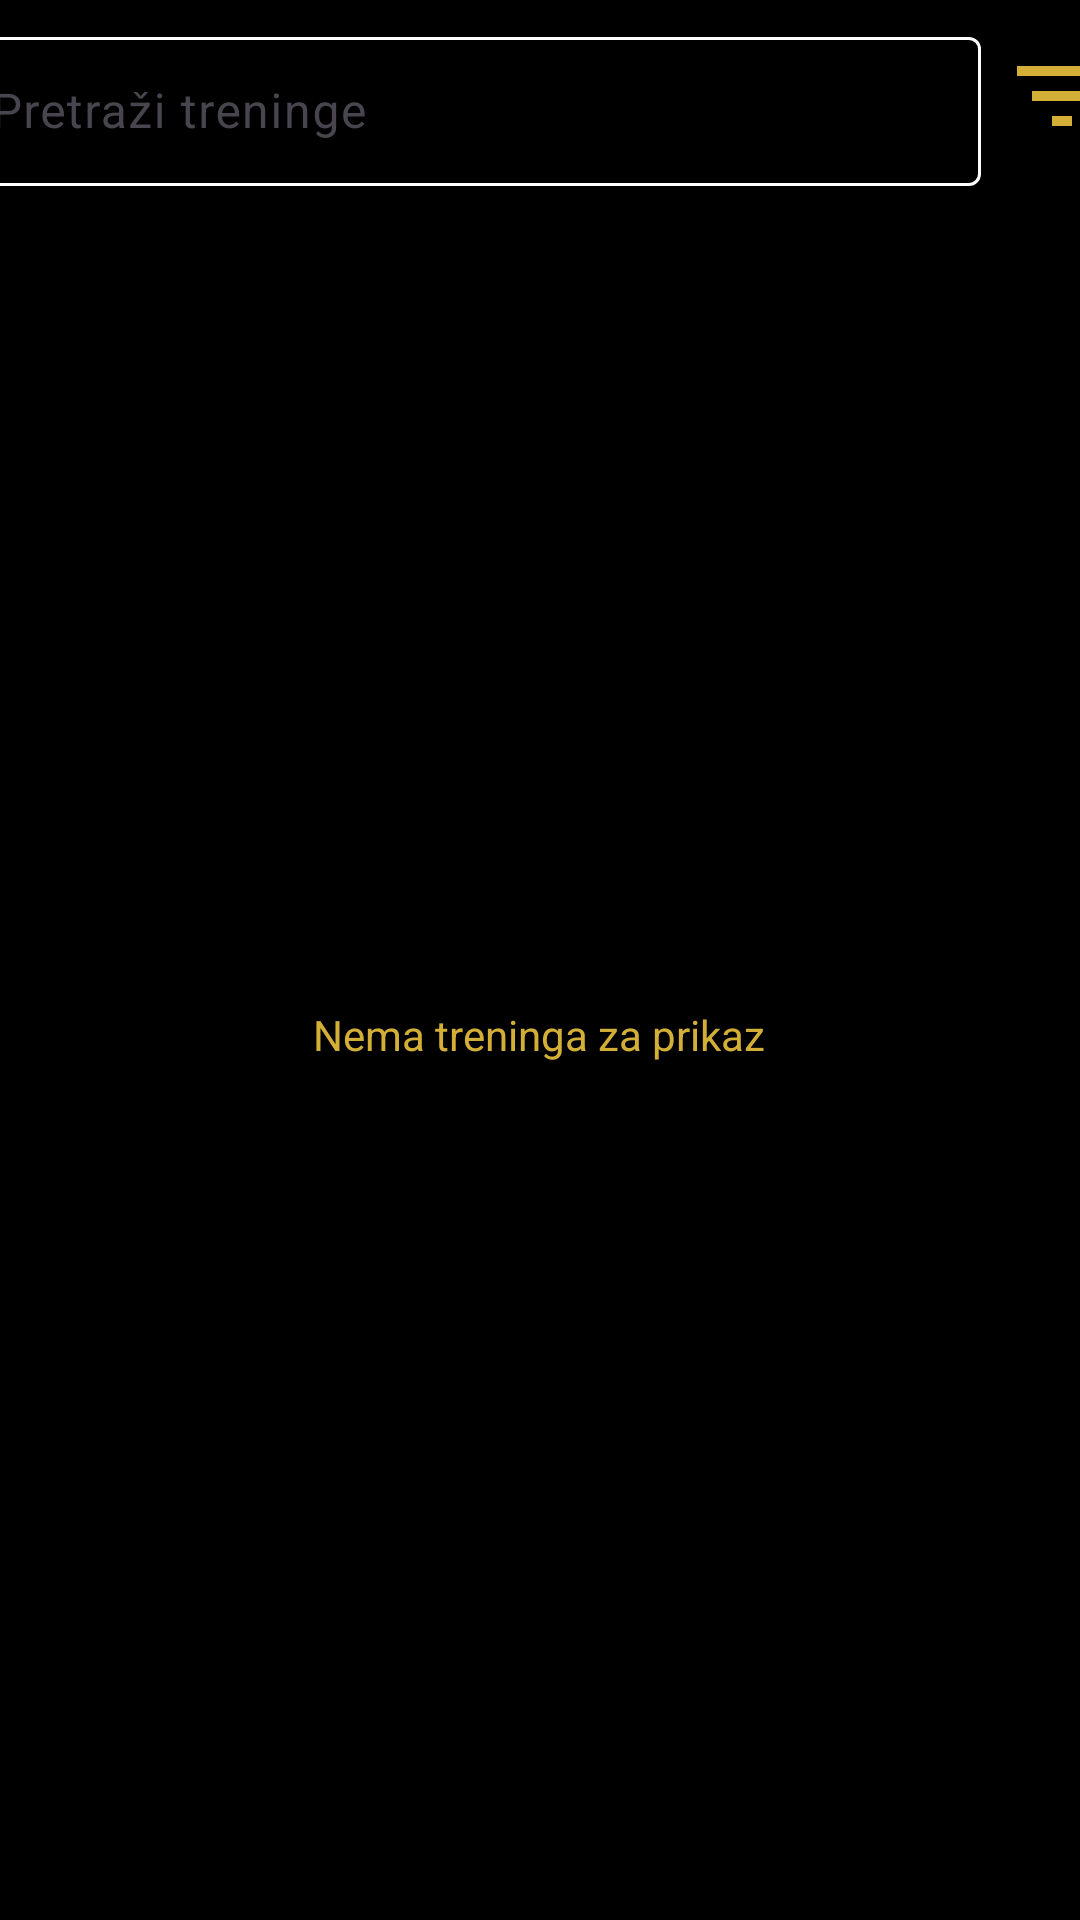

Android layout source for this screen:
<!-- AndroidManifest.xml: application theme Theme.WorkoutLog -->
<!-- res/layout/fragment_history.xml -->
<?xml version="1.0" encoding="utf-8"?>
<androidx.constraintlayout.widget.ConstraintLayout xmlns:android="http://schemas.android.com/apk/res/android"
    xmlns:app="http://schemas.android.com/apk/res-auto"
    xmlns:tools="http://schemas.android.com/tools"
    android:layout_width="match_parent"
    android:layout_height="match_parent"
    android:background="@color/black"
    tools:context=".HistoryActivity">

    <androidx.recyclerview.widget.RecyclerView
        android:id="@+id/rvHistory"
        android:layout_width="375dp"
        android:layout_height="637dp"
        android:layout_marginBottom="8dp"
        android:paddingTop="16dp"
        app:layout_constraintBottom_toBottomOf="parent"
        app:layout_constraintEnd_toEndOf="parent"
        app:layout_constraintHorizontal_bias="0.486"
        app:layout_constraintStart_toStartOf="parent" />

    <TextView
        android:id="@+id/tvNemaTreningaHistory"
        android:layout_width="wrap_content"
        android:layout_height="wrap_content"
        android:text="@string/NemaTreningaZaPrikaz"
        android:textColor="@color/gold"
        app:layout_constraintBottom_toBottomOf="parent"
        app:layout_constraintEnd_toEndOf="parent"
        app:layout_constraintHorizontal_bias="0.498"
        app:layout_constraintStart_toStartOf="parent"
        app:layout_constraintTop_toTopOf="parent"
        app:layout_constraintVertical_bias="0.54" />

    <LinearLayout
        android:layout_width="413dp"
        android:layout_height="69dp"
        android:orientation="horizontal"
        app:layout_constraintEnd_toEndOf="parent"
        app:layout_constraintStart_toStartOf="parent"
        app:layout_constraintTop_toTopOf="parent">

        <com.google.android.material.textfield.TextInputLayout
            android:layout_width="360dp"
            android:layout_height="match_parent"
            android:padding="7dp"
            app:boxStrokeColor="@color/gold"
            app:counterTextColor="@color/white"
            app:cursorColor="@color/gold"
            app:helperTextTextColor="@color/white"
            app:hintTextColor="@color/white"
            app:placeholderTextColor="@color/white"
            app:prefixTextColor="@color/white"
            app:suffixTextColor="@color/white">

            <com.google.android.material.textfield.TextInputEditText
                android:id="@+id/etSearchHistory"
                android:layout_width="match_parent"
                android:layout_height="wrap_content"
                android:hint="@string/PretraziTreninge"
                android:textColor="@color/white"
                android:textColorHighlight="@color/white"
                android:textColorLink="@color/white" />

        </com.google.android.material.textfield.TextInputLayout>

        <ImageView
            android:id="@+id/iwSortHistory"
            android:layout_width="40dp"
            android:layout_height="40dp"
            android:layout_marginTop="12dp"
            app:srcCompat="@drawable/baseline_filter_list_24"
            app:tint="@color/gold" />
    </LinearLayout>

</androidx.constraintlayout.widget.ConstraintLayout>
<!-- resources referenced by this layout -->
<resources>
  <color name="black">#FF000000</color>
  <color name="gold">#D4AF37</color>
  <color name="white">#FFFFFFFF</color>
  <!-- drawable baseline_filter_list_24 (drawable) -->
  <vector android:height="24dp" android:tint="#3C3F41"
      android:viewportHeight="24" android:viewportWidth="24"
      android:width="24dp" xmlns:android="http://schemas.android.com/apk/res/android">
      <path android:fillColor="@android:color/white" android:pathData="M10,18h4v-2h-4v2zM3,6v2h18L21,6L3,6zM6,13h12v-2L6,11v2z"/>
  </vector>
  <string name="NemaTreningaZaPrikaz">Nema treninga za prikaz</string>
  <string name="PretraziTreninge">Pretraži treninge</string>
  <style name="Theme.WorkoutLog" parent="Base.Theme.WorkoutLog" />
  <style name="Base.Theme.WorkoutLog" parent="Theme.Material3.DayNight.NoActionBar">
          
          
          <item name="colorPrimary">@color/black</item>
  
      </style>
</resources>
